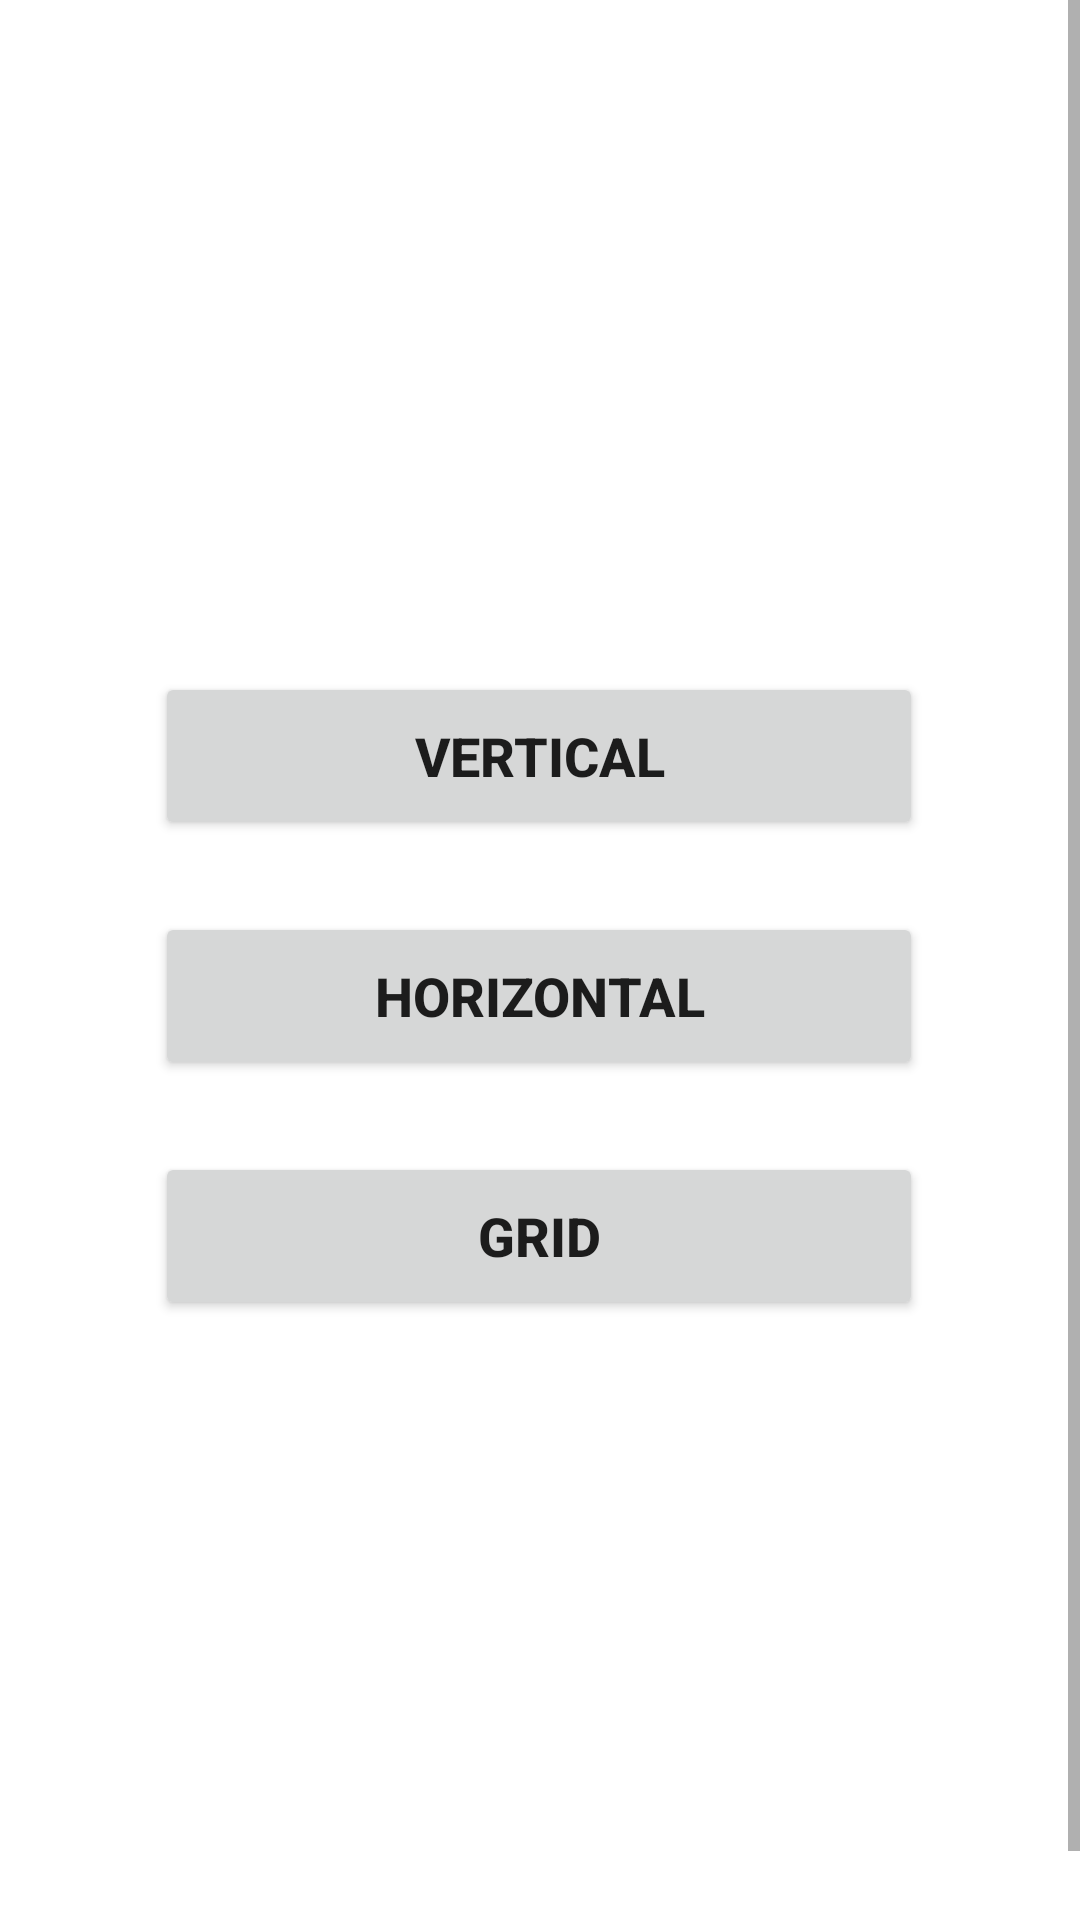

The Android layout XML behind this screen, and the referenced resources:
<!-- AndroidManifest.xml: application theme Theme.Doggler -->
<!-- res/layout/activity_main.xml -->
<?xml version="1.0" encoding="utf-8"?>
<ScrollView xmlns:android="http://schemas.android.com/apk/res/android"
    xmlns:app="http://schemas.android.com/apk/res-auto"
    xmlns:tools="http://schemas.android.com/tools"
    android:layout_width="match_parent"
    android:layout_height="match_parent">

    <androidx.constraintlayout.widget.ConstraintLayout
        android:layout_width="match_parent"
        android:layout_height="wrap_content"
        tools:context=".MainActivity">

        <Button
            android:id="@+id/verticalButton"
            android:layout_width="256dp"
            android:layout_height="56dp"
            android:layout_marginTop="224dp"
            android:text="@string/vertical"
            android:textSize="18sp"
            android:textStyle="bold"
            app:layout_constraintEnd_toEndOf="parent"
            app:layout_constraintHorizontal_bias="0.497"
            app:layout_constraintStart_toStartOf="parent"
            app:layout_constraintTop_toTopOf="parent" />

        <Button
            android:id="@+id/horizontalButton"
            android:layout_width="256dp"
            android:layout_height="56dp"
            android:layout_marginTop="24dp"
            android:text="@string/horizontal"
            android:textSize="18sp"
            android:textStyle="bold"
            app:layout_constraintEnd_toEndOf="parent"
            app:layout_constraintHorizontal_bias="0.497"
            app:layout_constraintStart_toStartOf="parent"
            app:layout_constraintTop_toBottomOf="@+id/verticalButton" />

        <Button
            android:id="@+id/gridButton"
            android:layout_width="256dp"
            android:layout_height="56dp"
            android:layout_marginTop="24dp"
            android:layout_marginBottom="224dp"
            android:text="@string/grid"
            android:textSize="18sp"
            android:textStyle="bold"
            app:layout_constraintBottom_toBottomOf="parent"
            app:layout_constraintEnd_toEndOf="parent"
            app:layout_constraintHorizontal_bias="0.497"
            app:layout_constraintStart_toStartOf="parent"
            app:layout_constraintTop_toBottomOf="@+id/horizontalButton" />
    </androidx.constraintlayout.widget.ConstraintLayout>
</ScrollView>
<!-- resources referenced by this layout -->
<resources>
  <string name="grid">GRID</string>
  <string name="horizontal">HORIZONTAL</string>
  <string name="vertical">VERTICAL</string>
  <style name="Theme.Doggler" parent="Theme.MaterialComponents.DayNight.DarkActionBar">
          
          <item name="colorPrimary">@color/blue_500</item>
          <item name="colorPrimaryVariant">@color/blue_700</item>
          <item name="colorOnPrimary">@color/white</item>
          
          <item name="colorSecondary">@color/teal_200</item>
          <item name="colorSecondaryVariant">@color/teal_700</item>
          <item name="colorOnSecondary">@color/black</item>
          
          <item name="android:statusBarColor">?attr/colorPrimaryVariant</item>
          
      </style>
  <color name="blue_500">#03A9F4</color>
  <color name="blue_700">#1976D2</color>
  <color name="white">#FFFFFFFF</color>
  <color name="teal_200">#FF03DAC5</color>
  <color name="teal_700">#FF018786</color>
  <color name="black">#FF000000</color>
</resources>
